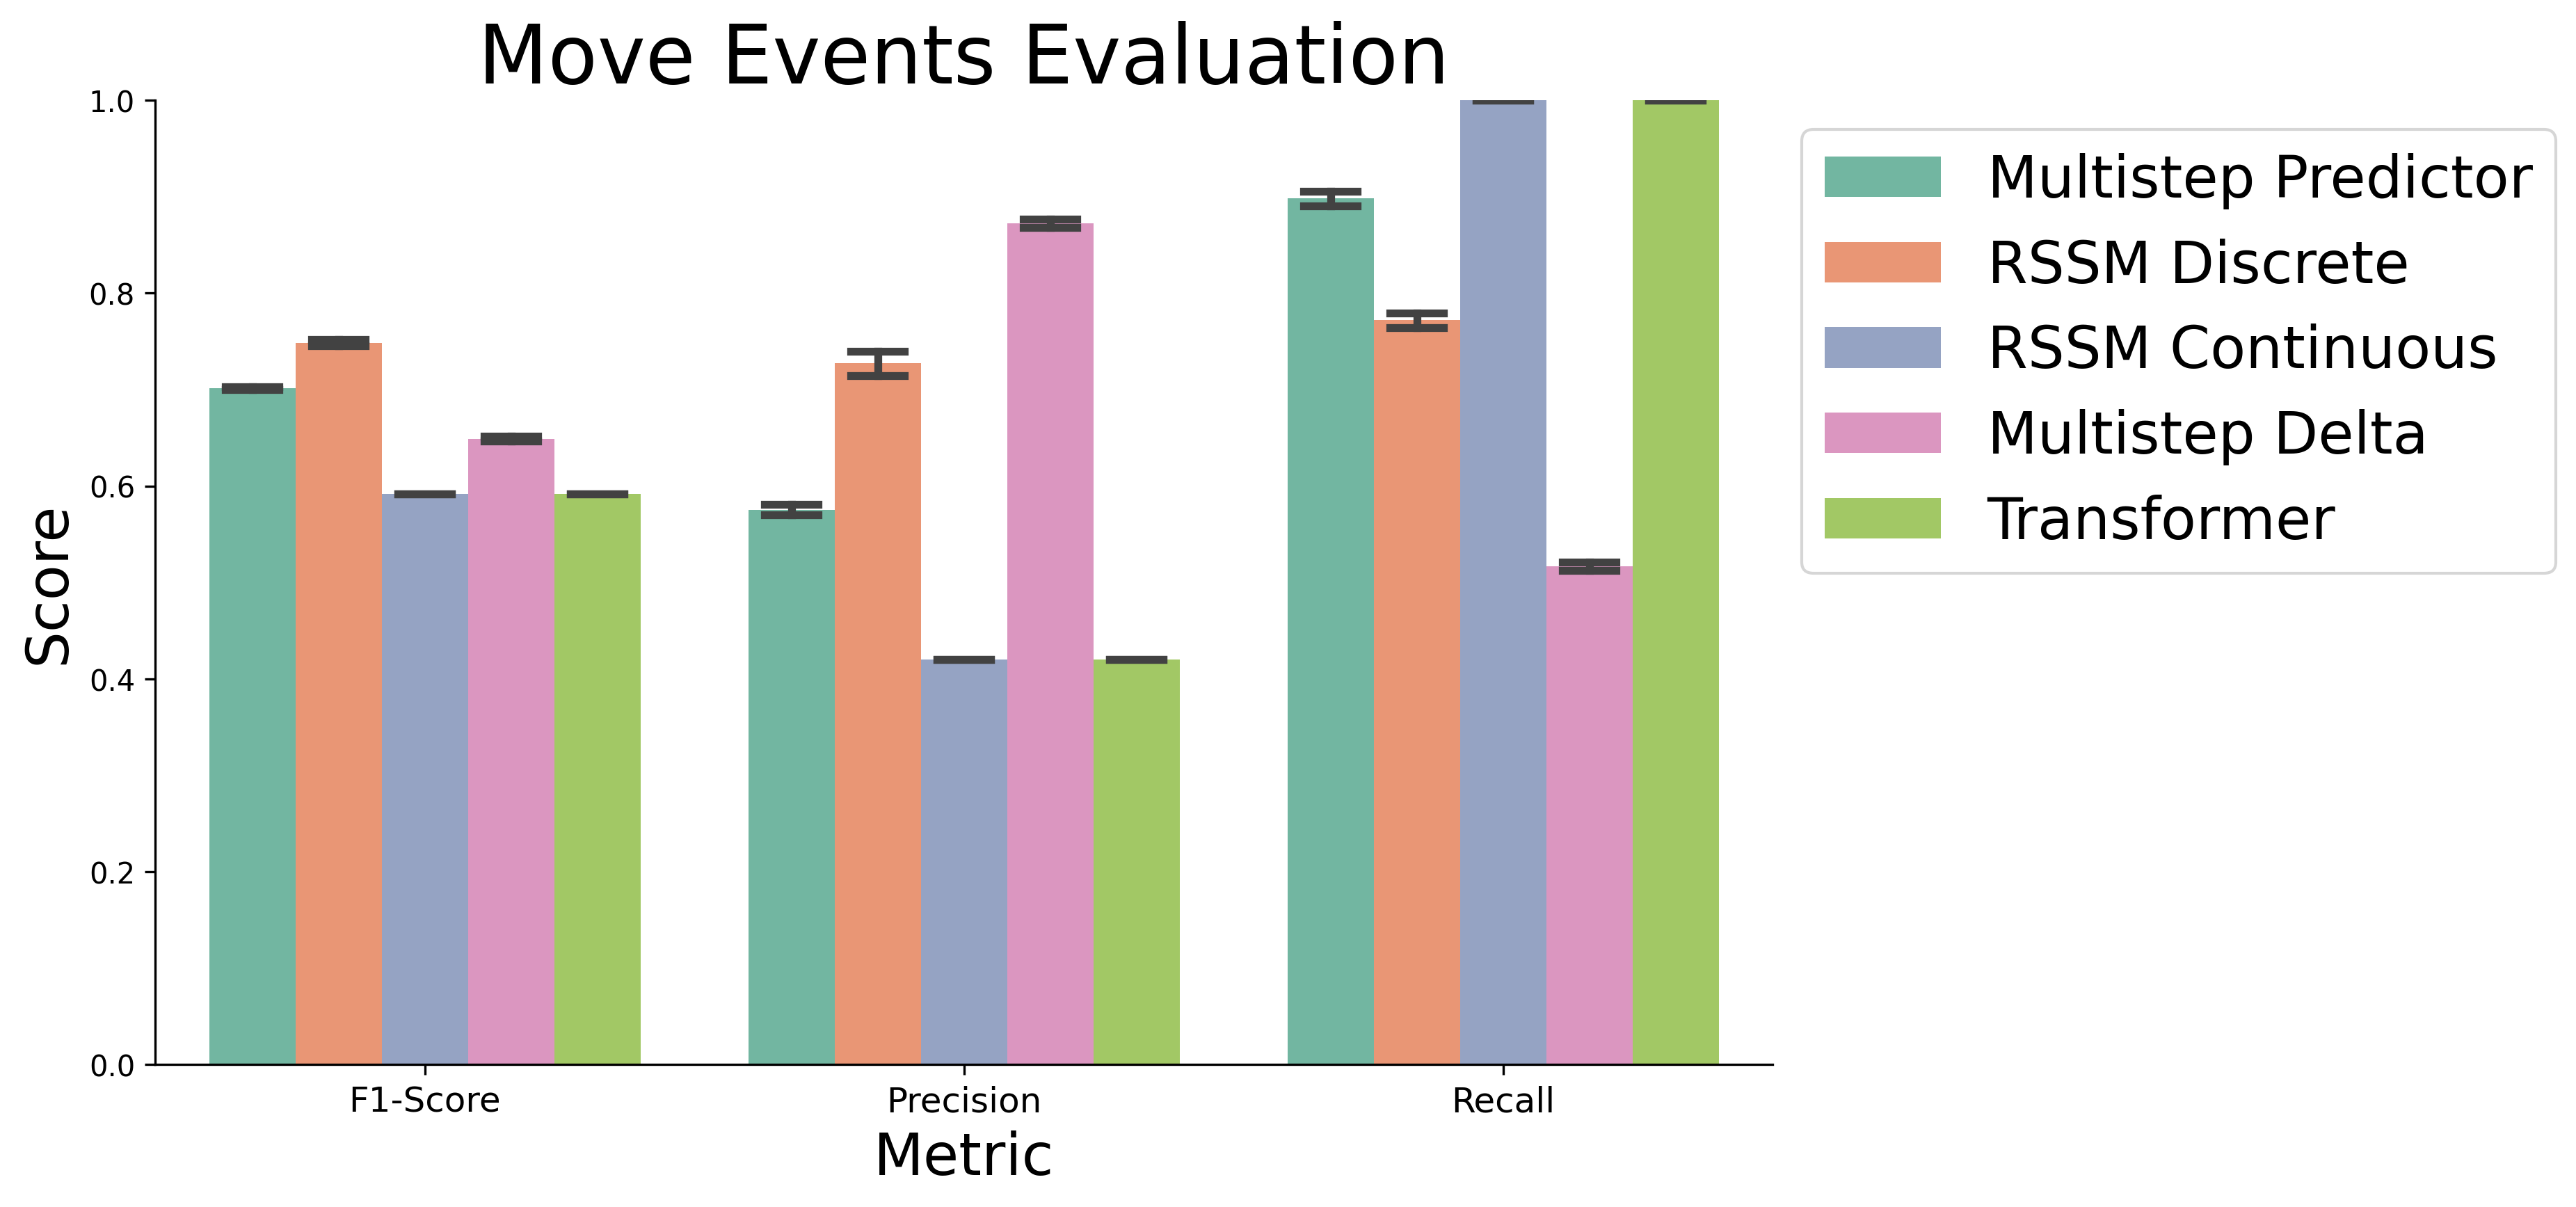

Source data for this figure (header and first rows):
, accuracy, precision, recall, model, epoch, dataset
0, 0.6861, 0.583, 0.8877, MP-S1, /ccn2/u/ziyxiang/swm_data_and_results/su…, data_5_31_23.pkl
1, 0.6688, 0.5656, 0.9126, MP-S2, /ccn2/u/ziyxiang/swm_data_and_results/su…, data_5_31_23.pkl
2, 0.6809, 0.5777, 0.8944, MP-S3, /ccn2/u/ziyxiang/swm_data_and_results/su…, data_5_31_23.pkl
3, 0.7704, 0.7023, 0.7872, RSSM-S1, /ccn2/u/ziyxiang/swm_data_and_results/su…, data_5_31_23.pkl
4, 0.7871, 0.7383, 0.7642, RSSM-S2, /ccn2/u/ziyxiang/swm_data_and_results/su…, data_5_31_23.pkl
5, 0.7887, 0.741, 0.7642, RSSM-S3, /ccn2/u/ziyxiang/swm_data_and_results/su…, data_5_31_23.pkl
6, 0.4203, 0.4202, 0.9999, RSSM-Cont-S1, /ccn2/u/ziyxiang/swm_data_and_results/su…, data_5_31_23.pkl
7, 0.4203, 0.4202, 0.9999, RSSM-Cont-S2, /ccn2/u/ziyxiang/swm_data_and_results/su…, data_5_31_23.pkl
8, 0.4203, 0.4202, 0.9999, RSSM-Cont-S3, /ccn2/u/ziyxiang/swm_data_and_results/su…, data_5_31_23.pkl
9, 0.7632, 0.8696, 0.5134, MD-S1, /ccn2/u/ziyxiang/swm_data_and_results/su…, data_5_31_23.pkl
10, 0.7666, 0.8673, 0.5248, MD-S2, /ccn2/u/ziyxiang/swm_data_and_results/su…, data_5_31_23.pkl
11, 0.7656, 0.8804, 0.5118, MD-S3, /ccn2/u/ziyxiang/swm_data_and_results/su…, data_5_31_23.pkl
12, 0.4204, 0.4203, 0.9998, TF-Emb2048-S1, /ccn2/u/ziyxiang/swm_data_and_results/su…, data_5_31_23.pkl
13, 0.4202, 0.4202, 0.9999, TF-Emb2048-S2, /ccn2/u/ziyxiang/swm_data_and_results/su…, data_5_31_23.pkl
14, 0.6689, 0.5656, 0.9144, MP-S1, /ccn2/u/ziyxiang/swm_data_and_results/su…, data_5_31_23.pkl
15, 0.6623, 0.56, 0.9162, MP-S2, /ccn2/u/ziyxiang/swm_data_and_results/su…, data_5_31_23.pkl
16, 0.6674, 0.5652, 0.9038, MP-S3, /ccn2/u/ziyxiang/swm_data_and_results/su…, data_5_31_23.pkl
17, 0.8084, 0.8048, 0.7181, RSSM-S1, /ccn2/u/ziyxiang/swm_data_and_results/su…, data_5_31_23.pkl
18, 0.8119, 0.8331, 0.6908, RSSM-S2, /ccn2/u/ziyxiang/swm_data_and_results/su…, data_5_31_23.pkl
19, 0.6461, 0.5475, 0.9094, RSSM-S3, /ccn2/u/ziyxiang/swm_data_and_results/su…, data_5_31_23.pkl
20, 0.426, 0.4225, 0.998, RSSM-Cont-S1, /ccn2/u/ziyxiang/swm_data_and_results/su…, data_5_31_23.pkl
21, 0.4204, 0.4202, 0.9995, RSSM-Cont-S2, /ccn2/u/ziyxiang/swm_data_and_results/su…, data_5_31_23.pkl
22, 0.4245, 0.4219, 0.9986, RSSM-Cont-S3, /ccn2/u/ziyxiang/swm_data_and_results/su…, data_5_31_23.pkl
23, 0.7642, 0.885, 0.5043, MP-S1, /ccn2/u/ziyxiang/swm_data_and_results/su…, data_5_31_23.pkl
24, 0.7652, 0.8797, 0.5112, MD-S2, /ccn2/u/ziyxiang/swm_data_and_results/su…, data_5_31_23.pkl
25, 0.7641, 0.8853, 0.5038, MD-S3, /ccn2/u/ziyxiang/swm_data_and_results/su…, data_5_31_23.pkl
26, 0.4204, 0.4203, 0.9998, TF Emb2048 S1, /ccn2/u/ziyxiang/swm_data_and_results/su…, data_5_31_23.pkl
27, 0.4202, 0.4202, 0.9999, TF Emb2048 S2, /ccn2/u/ziyxiang/swm_data_and_results/su…, data_5_31_23.pkl
28, 0.4204, 0.4203, 0.9998, TF Emb2048 S3, /ccn2/u/ziyxiang/swm_data_and_results/su…, data_5_31_23.pkl
29, 0.7547, 0.9561, 0.4363, SGNet-H512, /ccn2/u/ziyxiang/swm_data_and_results/ch…, data_5_31_23.pkl
30, 0.7509, 0.8629, 0.484, SGNet-H256, /ccn2/u/ziyxiang/swm_data_and_results/ch…, data_5_31_23.pkl
